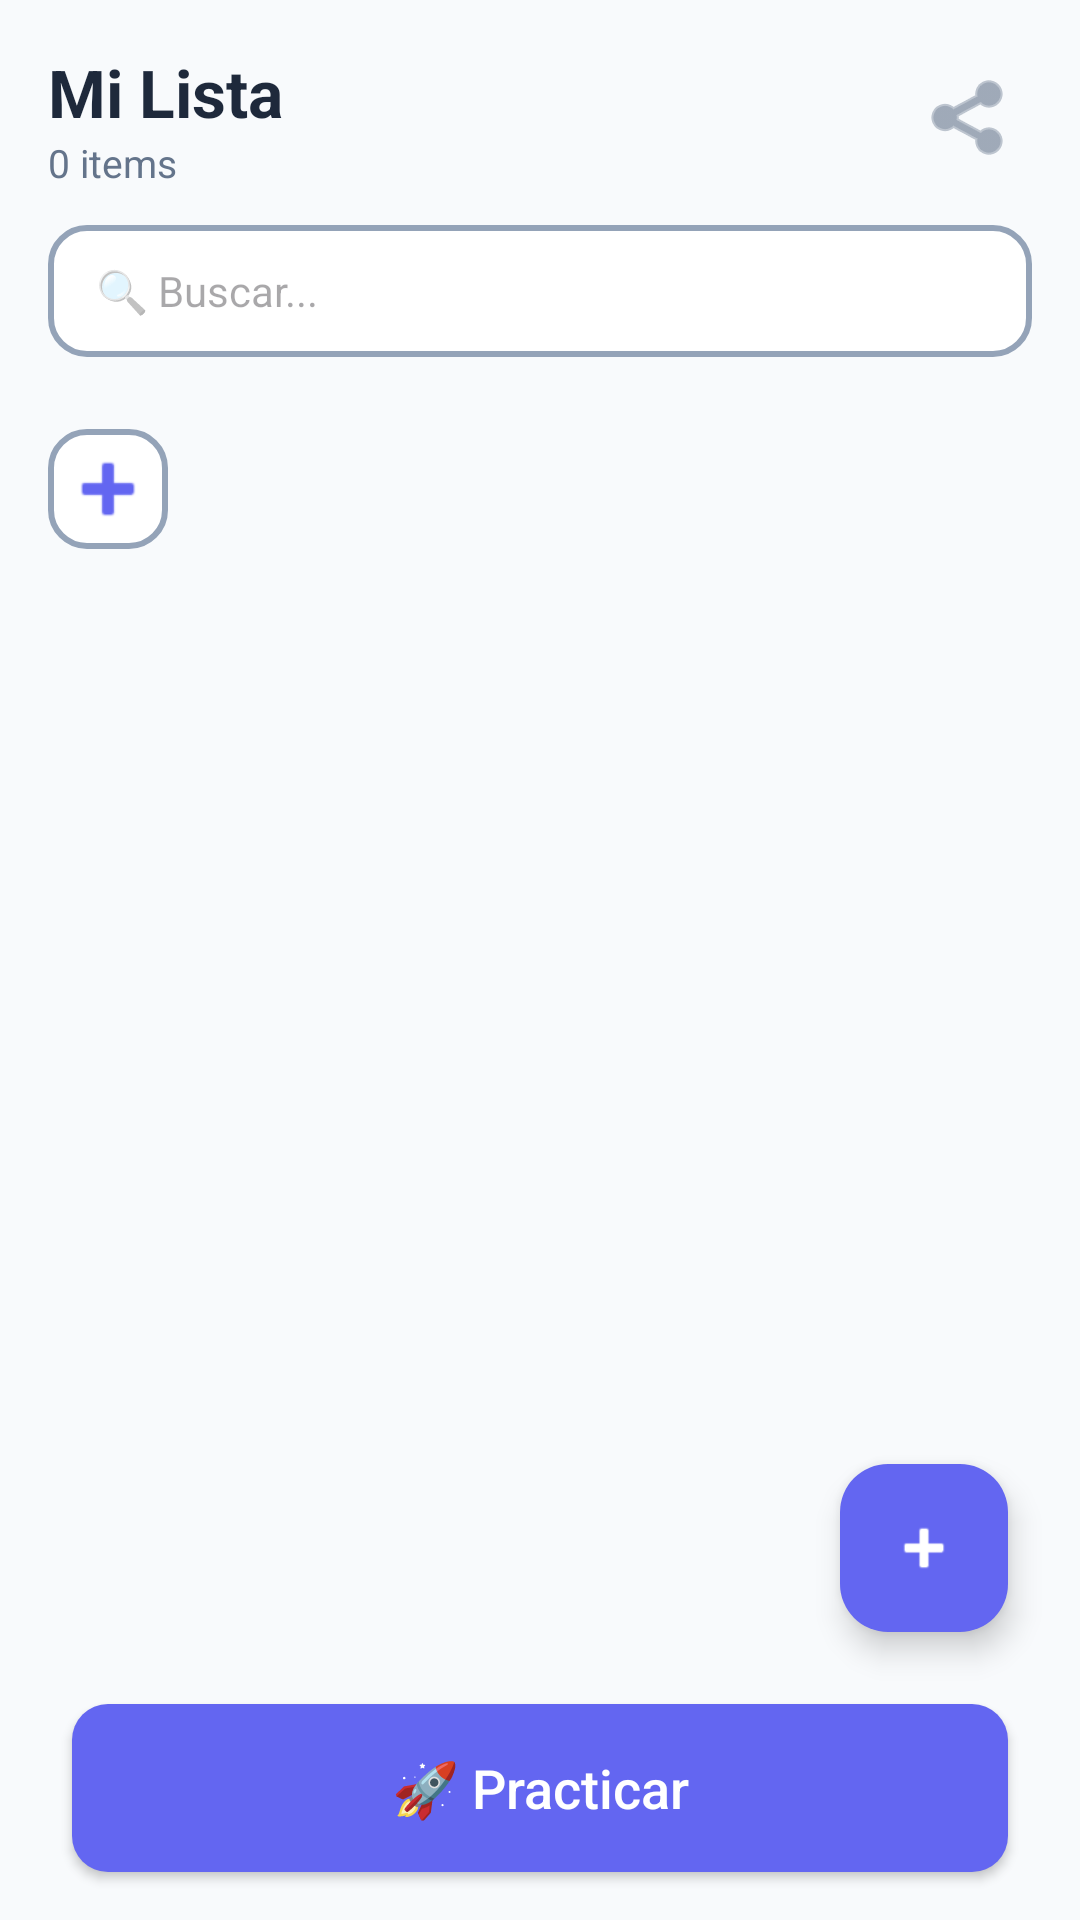

This screen was rendered from an Android layout file. Write that file and the resources it references.
<!-- AndroidManifest.xml: application theme Theme.MyApplication -->
<!-- res/layout/activity_edit_flexible_list.xml -->
<?xml version="1.0" encoding="utf-8"?>
<androidx.constraintlayout.widget.ConstraintLayout xmlns:android="http://schemas.android.com/apk/res/android"
    xmlns:app="http://schemas.android.com/apk/res-auto"
    xmlns:tools="http://schemas.android.com/tools"
    android:layout_width="match_parent"
    android:layout_height="match_parent"
    android:background="@color/background_light"
    tools:context=".EditFlexibleListActivity">

    
    <LinearLayout
        android:id="@+id/header"
        android:layout_width="0dp"
        android:layout_height="wrap_content"
        android:orientation="vertical"
        android:padding="16dp"
        app:layout_constraintTop_toTopOf="parent"
        app:layout_constraintStart_toStartOf="parent"
        app:layout_constraintEnd_toEndOf="parent">

        <LinearLayout
            android:layout_width="match_parent"
            android:layout_height="wrap_content"
            android:orientation="horizontal"
            android:gravity="center_vertical">

            <LinearLayout
                android:layout_width="0dp"
                android:layout_height="wrap_content"
                android:layout_weight="1"
                android:orientation="vertical">

                <TextView
                    android:id="@+id/listTitle"
                    android:layout_width="wrap_content"
                    android:layout_height="wrap_content"
                    android:text="Mi Lista"
                    android:textSize="22sp"
                    android:textStyle="bold"
                    android:textColor="@color/text_primary" />

                <TextView
                    android:id="@+id/itemCount"
                    android:layout_width="wrap_content"
                    android:layout_height="wrap_content"
                    android:text="0 items"
                    android:textSize="13sp"
                    android:textColor="@color/text_secondary" />

            </LinearLayout>

            <ImageButton
                android:id="@+id/exportButton"
                android:layout_width="40dp"
                android:layout_height="40dp"
                android:src="@android:drawable/ic_menu_share"
                android:background="?attr/selectableItemBackgroundBorderless"
                android:contentDescription="Compartir"
                app:tint="@color/text_secondary" />

        </LinearLayout>

        
        <EditText
            android:id="@+id/searchInput"
            android:layout_width="match_parent"
            android:layout_height="44dp"
            android:layout_marginTop="12dp"
            android:hint="🔍 Buscar..."
            android:background="@drawable/input_background"
            android:paddingHorizontal="16dp"
            android:textSize="14sp"
            android:inputType="text"
            android:imeOptions="actionSearch"
            android:maxLines="1" />

    </LinearLayout>

    
    <HorizontalScrollView
        android:id="@+id/headersScrollView"
        android:layout_width="0dp"
        android:layout_height="wrap_content"
        android:scrollbars="none"
        app:layout_constraintTop_toBottomOf="@id/header"
        app:layout_constraintStart_toStartOf="parent"
        app:layout_constraintEnd_toEndOf="parent">

        <LinearLayout
            android:id="@+id/headersContainer"
            android:layout_width="wrap_content"
            android:layout_height="wrap_content"
            android:orientation="horizontal"
            android:paddingHorizontal="16dp"
            android:paddingVertical="8dp"
            android:gravity="center_vertical">

            

            <ImageButton
                android:id="@+id/addColumnButton"
                android:layout_width="40dp"
                android:layout_height="40dp"
                android:src="@android:drawable/ic_input_add"
                android:background="@drawable/input_background"
                android:contentDescription="Agregar columna"
                app:tint="@color/primary_blue" />

        </LinearLayout>

    </HorizontalScrollView>

    
    <View
        android:id="@+id/divider"
        android:layout_width="0dp"
        android:layout_height="1dp"
        android:background="@color/divider_color"
        app:layout_constraintTop_toBottomOf="@id/headersScrollView"
        app:layout_constraintStart_toStartOf="parent"
        app:layout_constraintEnd_toEndOf="parent" />

    
    <TextView
        android:id="@+id/noResultsText"
        android:layout_width="wrap_content"
        android:layout_height="wrap_content"
        android:text="🔍 No se encontraron resultados"
        android:textSize="16sp"
        android:textColor="@color/text_hint"
        android:visibility="gone"
        app:layout_constraintTop_toBottomOf="@id/divider"
        app:layout_constraintBottom_toTopOf="@id/practiceButton"
        app:layout_constraintStart_toStartOf="parent"
        app:layout_constraintEnd_toEndOf="parent" />

    
    <LinearLayout
        android:id="@+id/emptyState"
        android:layout_width="wrap_content"
        android:layout_height="wrap_content"
        android:orientation="vertical"
        android:gravity="center"
        android:visibility="gone"
        app:layout_constraintTop_toBottomOf="@id/divider"
        app:layout_constraintBottom_toTopOf="@id/practiceButton"
        app:layout_constraintStart_toStartOf="parent"
        app:layout_constraintEnd_toEndOf="parent">

        <TextView
            android:layout_width="wrap_content"
            android:layout_height="wrap_content"
            android:text="📝"
            android:textSize="48sp" />

        <TextView
            android:layout_width="wrap_content"
            android:layout_height="wrap_content"
            android:text="Lista vacía"
            android:textSize="18sp"
            android:textColor="@color/text_secondary"
            android:layout_marginTop="8dp" />

        <TextView
            android:layout_width="wrap_content"
            android:layout_height="wrap_content"
            android:text="Toca + para agregar items"
            android:textSize="14sp"
            android:textColor="@color/text_hint"
            android:layout_marginTop="4dp" />

    </LinearLayout>

    
    <androidx.recyclerview.widget.RecyclerView
        android:id="@+id/itemsRecyclerView"
        android:layout_width="0dp"
        android:layout_height="0dp"
        android:clipToPadding="false"
        android:paddingBottom="80dp"
        app:layout_constraintTop_toBottomOf="@id/divider"
        app:layout_constraintBottom_toTopOf="@id/practiceButton"
        app:layout_constraintStart_toStartOf="parent"
        app:layout_constraintEnd_toEndOf="parent" />

    
    <Button
        android:id="@+id/practiceButton"
        android:layout_width="0dp"
        android:layout_height="56dp"
        android:layout_marginHorizontal="24dp"
        android:layout_marginBottom="16dp"
        android:text="🚀 Practicar"
        android:textColor="@color/white"
        android:textSize="18sp"
        android:textAllCaps="false"
        android:background="@drawable/button_primary"
        app:layout_constraintBottom_toBottomOf="parent"
        app:layout_constraintStart_toStartOf="parent"
        app:layout_constraintEnd_toEndOf="parent" />

    
    <com.google.android.material.floatingactionbutton.FloatingActionButton
        android:id="@+id/fabAddItem"
        android:layout_width="wrap_content"
        android:layout_height="wrap_content"
        android:layout_margin="24dp"
        android:src="@android:drawable/ic_input_add"
        android:contentDescription="Agregar item"
        app:backgroundTint="@color/primary_blue"
        app:tint="@color/white"
        app:layout_constraintBottom_toTopOf="@id/practiceButton"
        app:layout_constraintEnd_toEndOf="parent" />

</androidx.constraintlayout.widget.ConstraintLayout>
<!-- resources referenced by this layout -->
<resources>
  <color name="background_light">#FFF8FAFC</color>
  <color name="primary_blue">#FF6366F1</color>
  <color name="text_hint">#FF94A3B8</color>
  <color name="text_primary">#FF1E293B</color>
  <color name="text_secondary">#FF64748B</color>
  <color name="white">#FFFFFFFF</color>
  <!-- drawable button_primary (drawable) -->
  <?xml version="1.0" encoding="utf-8"?>
  <shape xmlns:android="http://schemas.android.com/apk/res/android"
      android:shape="rectangle">
      
      <solid android:color="@color/primary_blue" />
      <corners android:radius="12dp" />
      
  </shape>
  <!-- drawable input_background (drawable) -->
  <?xml version="1.0" encoding="utf-8"?>
  <shape xmlns:android="http://schemas.android.com/apk/res/android"
      android:shape="rectangle">
      
      <solid android:color="@color/card_background" />
      <corners android:radius="12dp" />
      <stroke
          android:width="2dp"
          android:color="@color/text_hint" />
      
  </shape>
  <style name="Theme.MyApplication" parent="Base.Theme.MyApplication" />
  <color name="card_background">#FFFFFFFF</color>
  <style name="Base.Theme.MyApplication" parent="Theme.Material3.DayNight.NoActionBar">
          
          <item name="colorPrimary">@color/primary_blue</item>
          <item name="colorPrimaryDark">@color/primary_blue_dark</item>
          <item name="colorOnPrimary">@color/white</item>
          
          
          <item name="android:windowBackground">@color/background_light</item>
          <item name="android:colorBackground">@color/background_light</item>
          
          
          <item name="android:textColorPrimary">@color/text_primary</item>
          <item name="android:textColorSecondary">@color/text_secondary</item>
      </style>
  <color name="primary_blue_dark">#FF4F46E5</color>
</resources>
